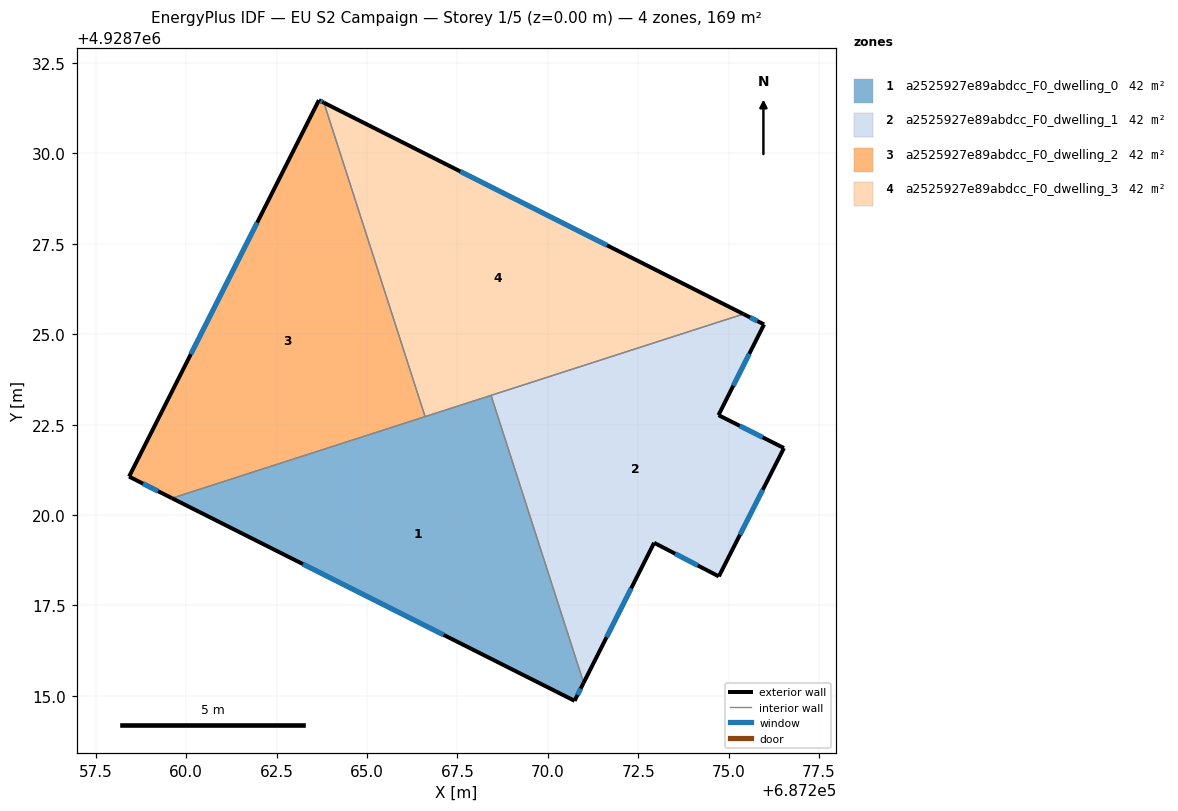
=== STOREY PLAN SPEC (per zone: floor XY polygon, exterior-wall plan segments, windows/doors) ===
zone 1: a2525927e89abdcc_F0_dwelling_0  (42.2 m²)
  floor: (687268.43, 4928723.31) (687270.99, 4928715.36) (687270.74, 4928714.86) (687259.61, 4928720.46)
  exterior wall: (687270.74, 4928714.86) – (687270.99, 4928715.36)  [0.6 m]
    window: (687270.82, 4928715.02) – (687270.91, 4928715.20)  [0.2 m²]
  exterior wall: (687259.61, 4928720.46) – (687270.74, 4928714.86)  [12.5 m]
    window: (687263.23, 4928718.64) – (687267.12, 4928716.68)  [4.6 m²]
  interior walls: 3
zone 2: a2525927e89abdcc_F0_dwelling_1  (42.2 m²)
  floor: (687275.98, 4928725.27) (687274.72, 4928722.76) (687276.53, 4928721.85) (687274.73, 4928718.30) (687272.94, 4928719.23) (687270.99, 4928715.36) (687268.43, 4928723.31) (687275.41, 4928725.56)
  exterior wall: (687276.53, 4928721.85) – (687274.72, 4928722.76)  [2.0 m]
    window: (687275.94, 4928722.15) – (687275.31, 4928722.47)  [0.7 m²]
  exterior wall: (687274.73, 4928718.30) – (687276.53, 4928721.85)  [4.0 m]
    window: (687275.32, 4928719.46) – (687275.95, 4928720.70)  [1.5 m²]
  exterior wall: (687272.94, 4928719.23) – (687274.73, 4928718.30)  [2.0 m]
    window: (687273.52, 4928718.93) – (687274.15, 4928718.60)  [0.7 m²]
  exterior wall: (687270.99, 4928715.36) – (687272.94, 4928719.23)  [4.3 m]
    window: (687271.63, 4928716.62) – (687272.31, 4928717.97)  [1.6 m²]
  exterior wall: (687275.98, 4928725.27) – (687275.41, 4928725.56)  [0.6 m]
    window: (687275.80, 4928725.36) – (687275.60, 4928725.46)  [0.2 m²]
  exterior wall: (687274.72, 4928722.76) – (687275.98, 4928725.27)  [2.8 m]
    window: (687275.13, 4928723.58) – (687275.57, 4928724.46)  [1.0 m²]
  interior walls: 2
zone 3: a2525927e89abdcc_F0_dwelling_2  (42.2 m²)
  floor: (687263.81, 4928731.40) (687266.61, 4928722.72) (687259.61, 4928720.46) (687258.42, 4928721.06) (687263.67, 4928731.47)
  exterior wall: (687258.42, 4928721.06) – (687259.61, 4928720.46)  [1.3 m]
    window: (687258.81, 4928720.87) – (687259.22, 4928720.66)  [0.5 m²]
  exterior wall: (687263.67, 4928731.47) – (687258.42, 4928721.06)  [11.7 m]
    window: (687261.96, 4928728.09) – (687260.13, 4928724.45)  [4.3 m²]
  exterior wall: (687263.81, 4928731.40) – (687263.67, 4928731.47)  [0.2 m]
    window: (687263.76, 4928731.42) – (687263.72, 4928731.45)  [0.1 m²]
  interior walls: 2
zone 4: a2525927e89abdcc_F0_dwelling_3  (42.2 m²)
  floor: (687275.41, 4928725.56) (687266.61, 4928722.72) (687263.81, 4928731.40)
  exterior wall: (687275.41, 4928725.56) – (687263.81, 4928731.40)  [13.0 m]
    window: (687271.64, 4928727.46) – (687267.58, 4928729.50)  [4.8 m²]
  interior walls: 3

=== DERIVED (storey summary) ===
Building: EU S2 Campaign
Storey: 1 of 5  (floor level z = 0.00 m)
Storey gross floor area: 168.7 m²
Zones on this storey: 4
  - a2525927e89abdcc_F0_dwelling_0: floor 42.2 m²; exterior wall 13.0 m (39.1 m²); 2 window(s) 4.8 m²; WWR 12.2%
  - a2525927e89abdcc_F0_dwelling_1: floor 42.2 m²; exterior wall 15.8 m (47.4 m²); 6 window(s) 5.8 m²; WWR 12.2%
  - a2525927e89abdcc_F0_dwelling_2: floor 42.2 m²; exterior wall 13.1 m (39.4 m²); 3 window(s) 4.8 m²; WWR 12.2%
  - a2525927e89abdcc_F0_dwelling_3: floor 42.2 m²; exterior wall 13.0 m (39.0 m²); 1 window(s) 4.8 m²; WWR 12.2%
Zone adjacency (shared interzone walls):
  - a2525927e89abdcc_F0_dwelling_0 ↔ a2525927e89abdcc_F0_dwelling_1
  - a2525927e89abdcc_F0_dwelling_0 ↔ a2525927e89abdcc_F0_dwelling_2
  - a2525927e89abdcc_F0_dwelling_0 ↔ a2525927e89abdcc_F0_dwelling_3
  - a2525927e89abdcc_F0_dwelling_1 ↔ a2525927e89abdcc_F0_dwelling_3
  - a2525927e89abdcc_F0_dwelling_2 ↔ a2525927e89abdcc_F0_dwelling_3